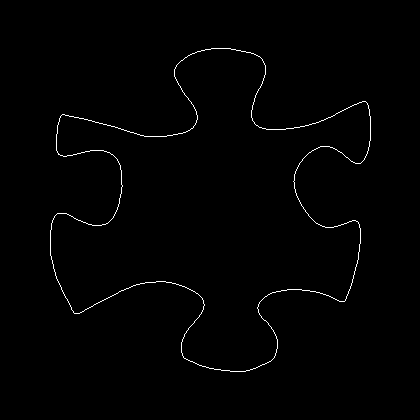

The table this chart was drawn from, first rows:
50, 230
50, 231
50, 232
50, 233
50, 234
50, 235
50, 236
50, 237
50, 238
50, 239
50, 240
50, 241
50, 242
50, 243
50, 244
50, 245
50, 246
50, 247
50, 248
50, 249
50, 250
50, 251
50, 252
50, 253
50, 254
50, 255
51, 256
51, 257
51, 258
51, 259
52, 260
52, 261
52, 262
52, 263
53, 264
53, 265
53, 266
53, 267
53, 268
54, 269
54, 270
54, 271
55, 272
55, 273
55, 274
55, 275
56, 276
56, 277
56, 278
57, 279
57, 280
58, 281
58, 282
59, 283
59, 284
60, 285
60, 286
61, 287
61, 288
61, 289
62, 290
... 1,430 more rows
